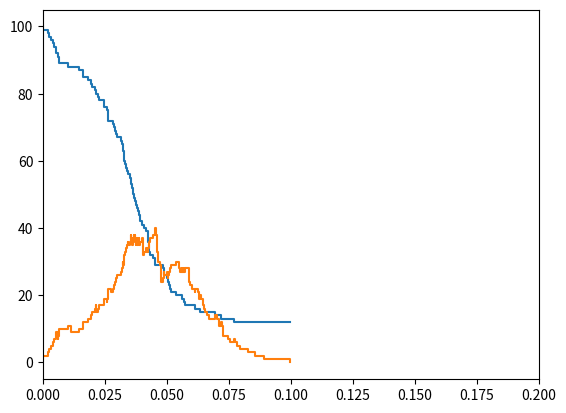

Write the Python code that produced this figure.
import random
import matplotlib.pyplot as plt

random.seed(12345)
N = 100
X, Y, Z = N, 1, 0 # ignorants, spreaders, and stiflers
tend = 0.2

Trace = [ ]
t = 0
while True:
    Trace.append((t, X, Y, Z))
    if t >= tend or Y == 0:
        break
    a = X * Y, Y * (Y - 1) / 2 if Y > 1 else 0, Y * Z
    i, = random.choices([0, 1, 2], a)
    if i == 0:
        X -= 1
        Y += 1
    elif i == 1:
        Y -= 2
        Z += 2
    elif i == 2:
        Y -= 1
        Z += 1
    tau = random.expovariate(sum(a))
    t += tau
    
t, X, Y, Z = zip(*Trace)
plt.axis((None, tend, None, None))
plt.step(t, X, t, Y, where='post')
plt.show()

